Photos from the image-classification dataset "spectrograms_split" in the GitHub repository yildiramdsa/sleep_apnea_classification_via_eeg_spectrograms_and_deep_learning. Its 4 classes are: mild, moderate, normal, severe.

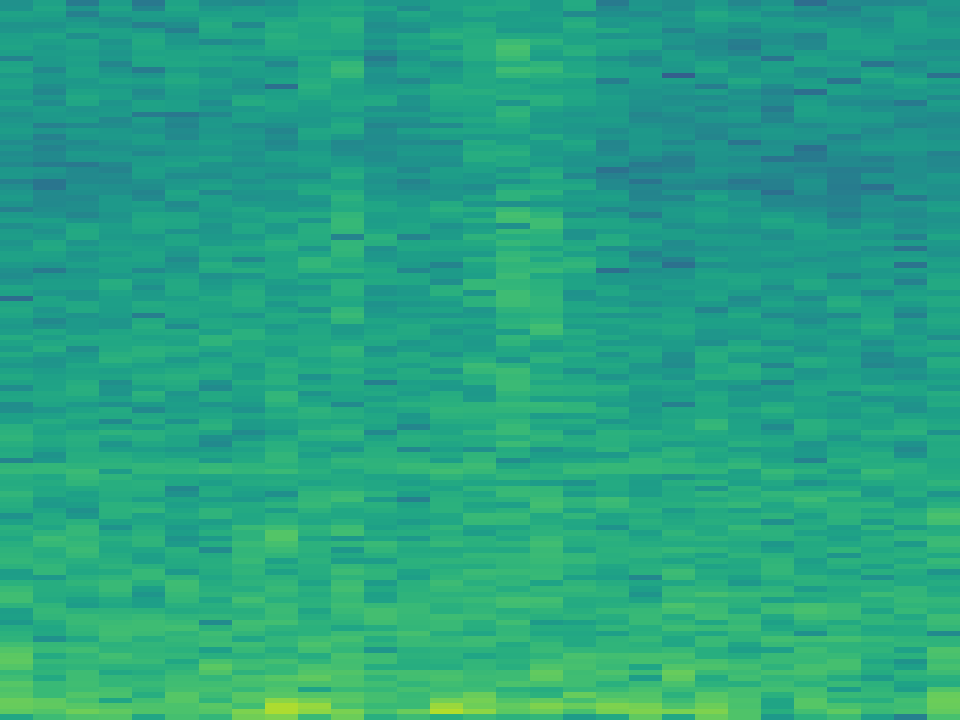
Label: moderate

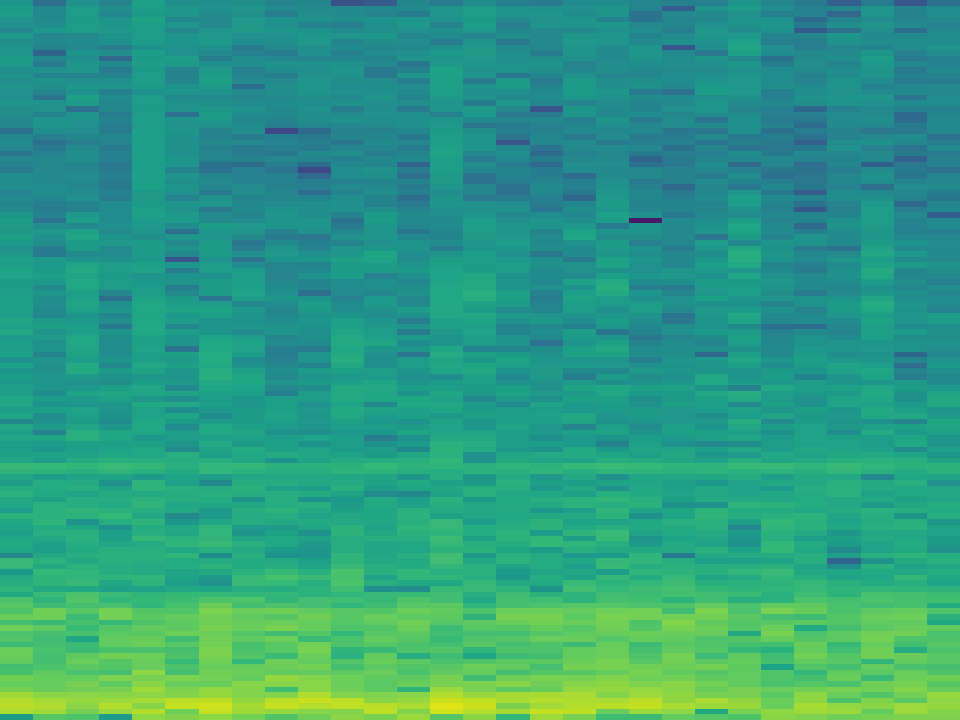
Label: severe

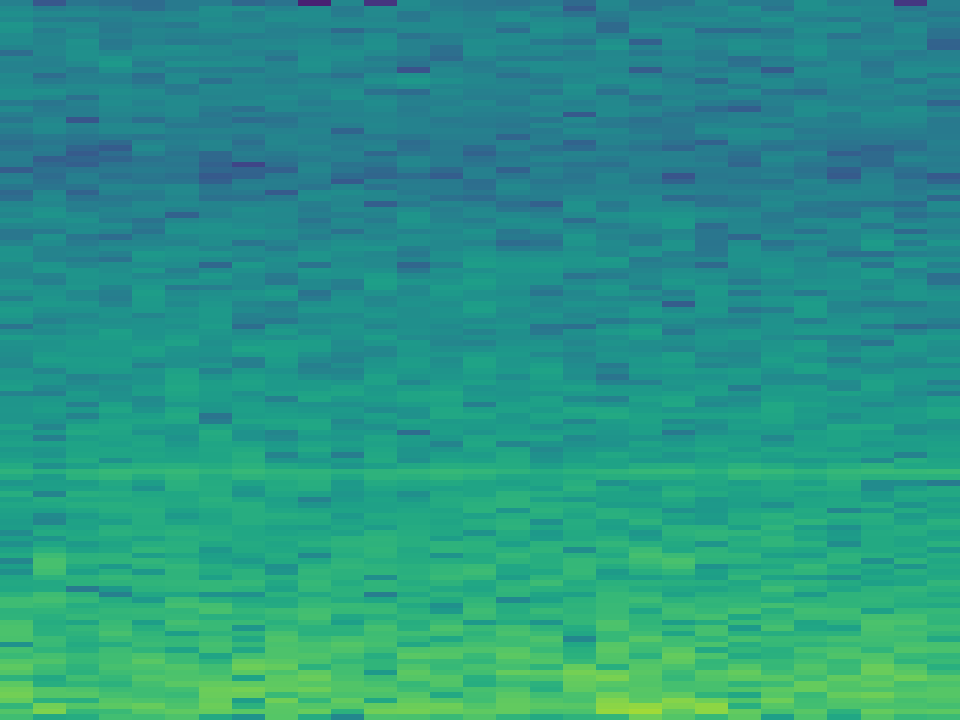
Label: mild

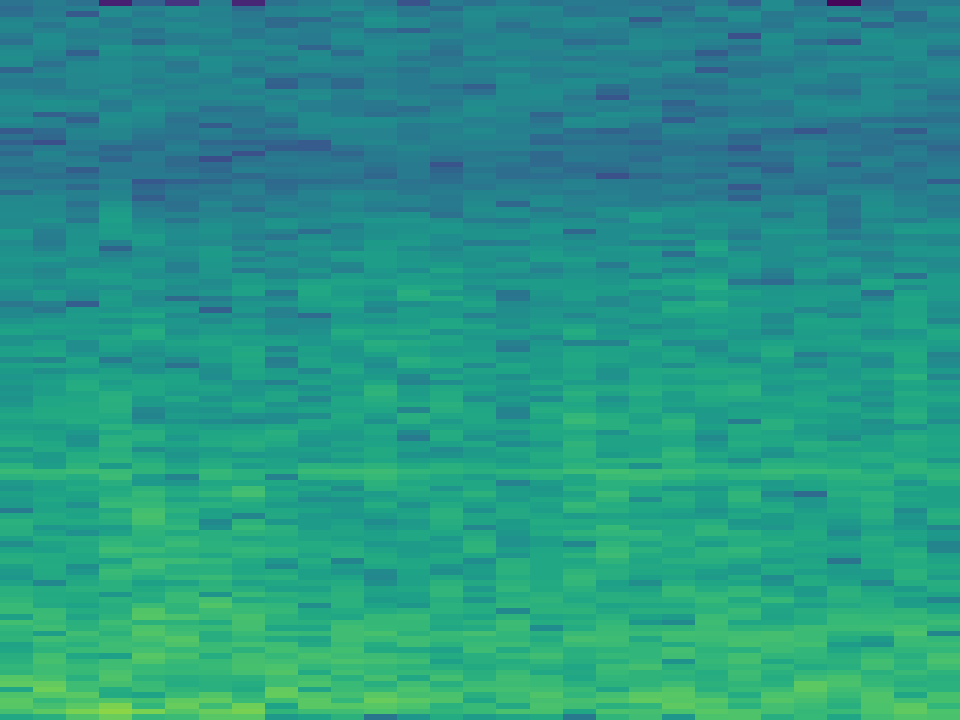
Label: severe

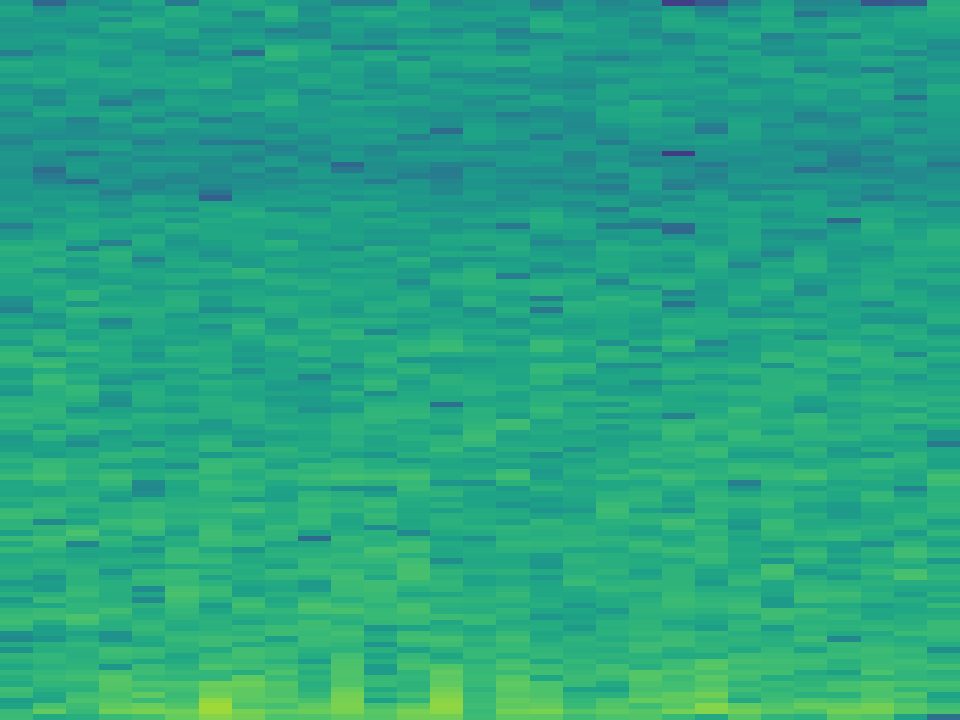
Label: normal

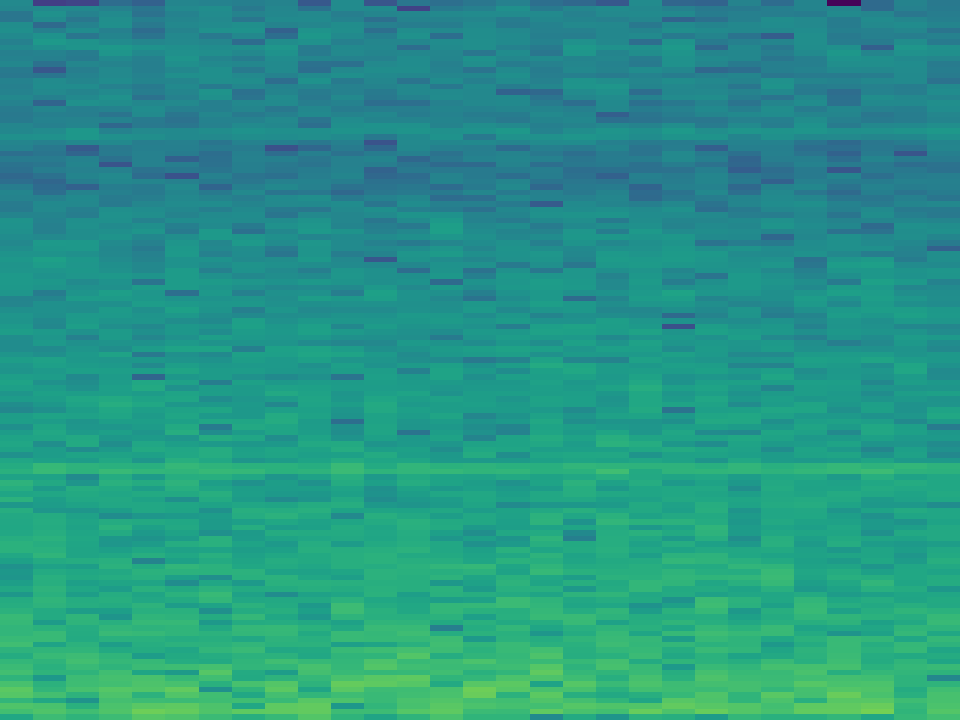
Label: moderate
